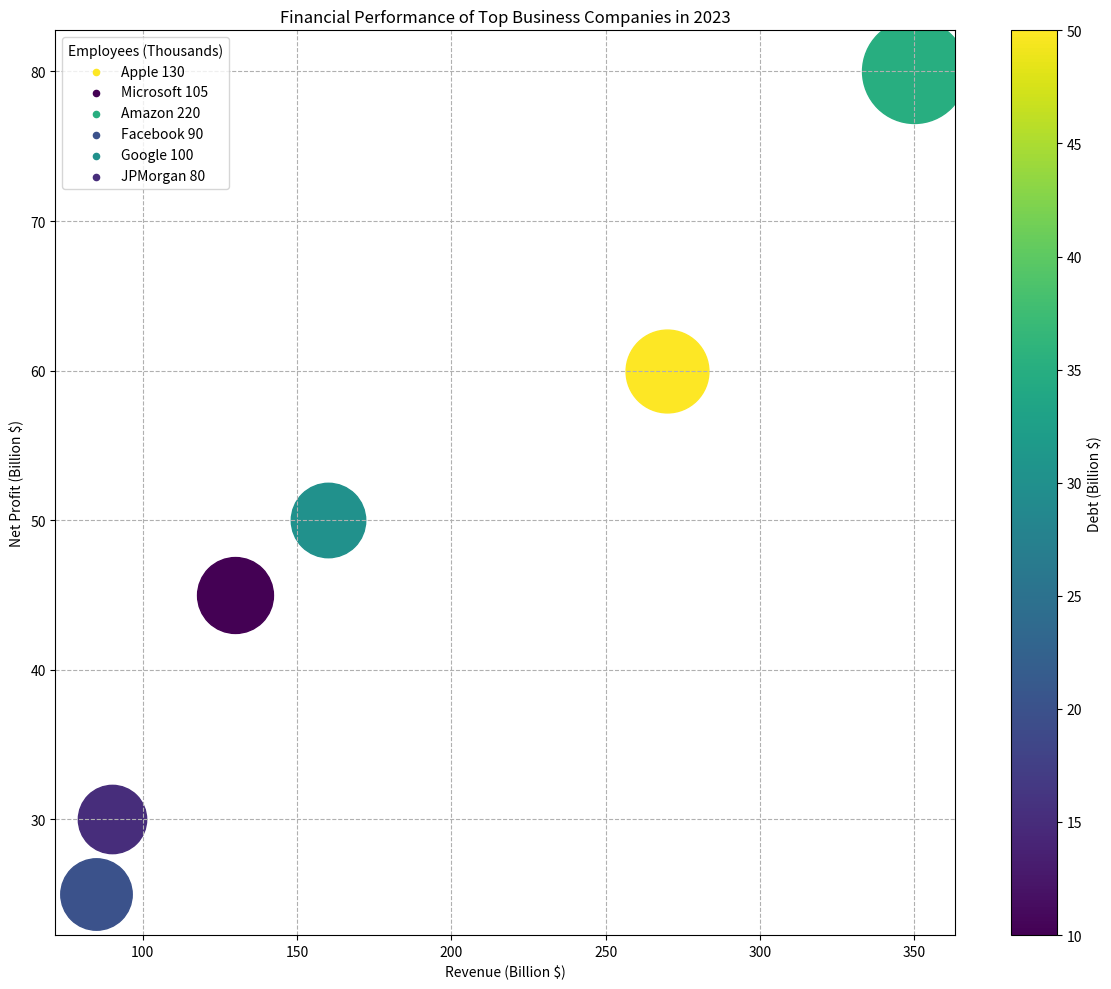

Source code (Python): (Note: this script raises an exception after producing the figure.)

import matplotlib.pyplot as plt
import numpy as np
import matplotlib.cm as cm
from matplotlib.colors import Normalize

# Transform the given data into three variables: data_labels, data, line_labels
data_labels = ['Revenue (Billion $)', 'Net Profit (Billion $)', 'Employees (Thousands)', 'Debt (Billion $)']
line_labels = ['Apple', 'Microsoft', 'Amazon', 'Facebook', 'Google', 'JPMorgan']
data = np.array([[270, 60, 130, 50],
                 [130, 45, 105, 10],
                 [350, 80, 220, 35],
                 [85, 25, 90, 20],
                 [160, 50, 100, 30],
                 [90, 30, 80, 15]])

# Plot the data with the type of bubble chart
fig = plt.figure(figsize=(12, 10))
ax = fig.add_subplot()
cmap = cm.get_cmap('viridis')
norm = Normalize(vmin=data[:,3].min(), vmax=data[:,3].max())

# For each row of data, the third value is mapped to the bubble size, and the fourth value is mapped to the color value.
for i, line_label in enumerate(line_labels):
    ax.scatter(data[i, 0], data[i, 1], s=5000*data[i,2]/data[:,2].max() + 600, c=cmap(norm(data[i,3])), label=None)
    ax.scatter([], [], c=cmap(norm(data[i,3])), label=line_label + f' {data[i, 2]}', s=20)

# Plot the legend with the title
ax.legend(title=data_labels[2])

# Add a color bar for the bubble colors
sm = cm.ScalarMappable(cmap=cmap, norm=norm)
sm.set_array([])
plt.colorbar(sm, ax=ax, label=data_labels[3])

# Drawing techniques such as background grids and other parameter settings can be adjusted
ax.grid(True, ls='--')
ax.set_xlabel(data_labels[0])
ax.set_ylabel(data_labels[1])

# Set the title of the figure
plt.title('Financial Performance of Top Business Companies in 2023')

# Automatically resize the image by tight_layout() before savefig()
plt.tight_layout()
plt.savefig('/cpfs01/user/yehancheng/workspace/datasets/SimChartV2/demo/bubble/png/49_2023122270050.png')

# Clear the current image state at the end of the code
plt.clf()
